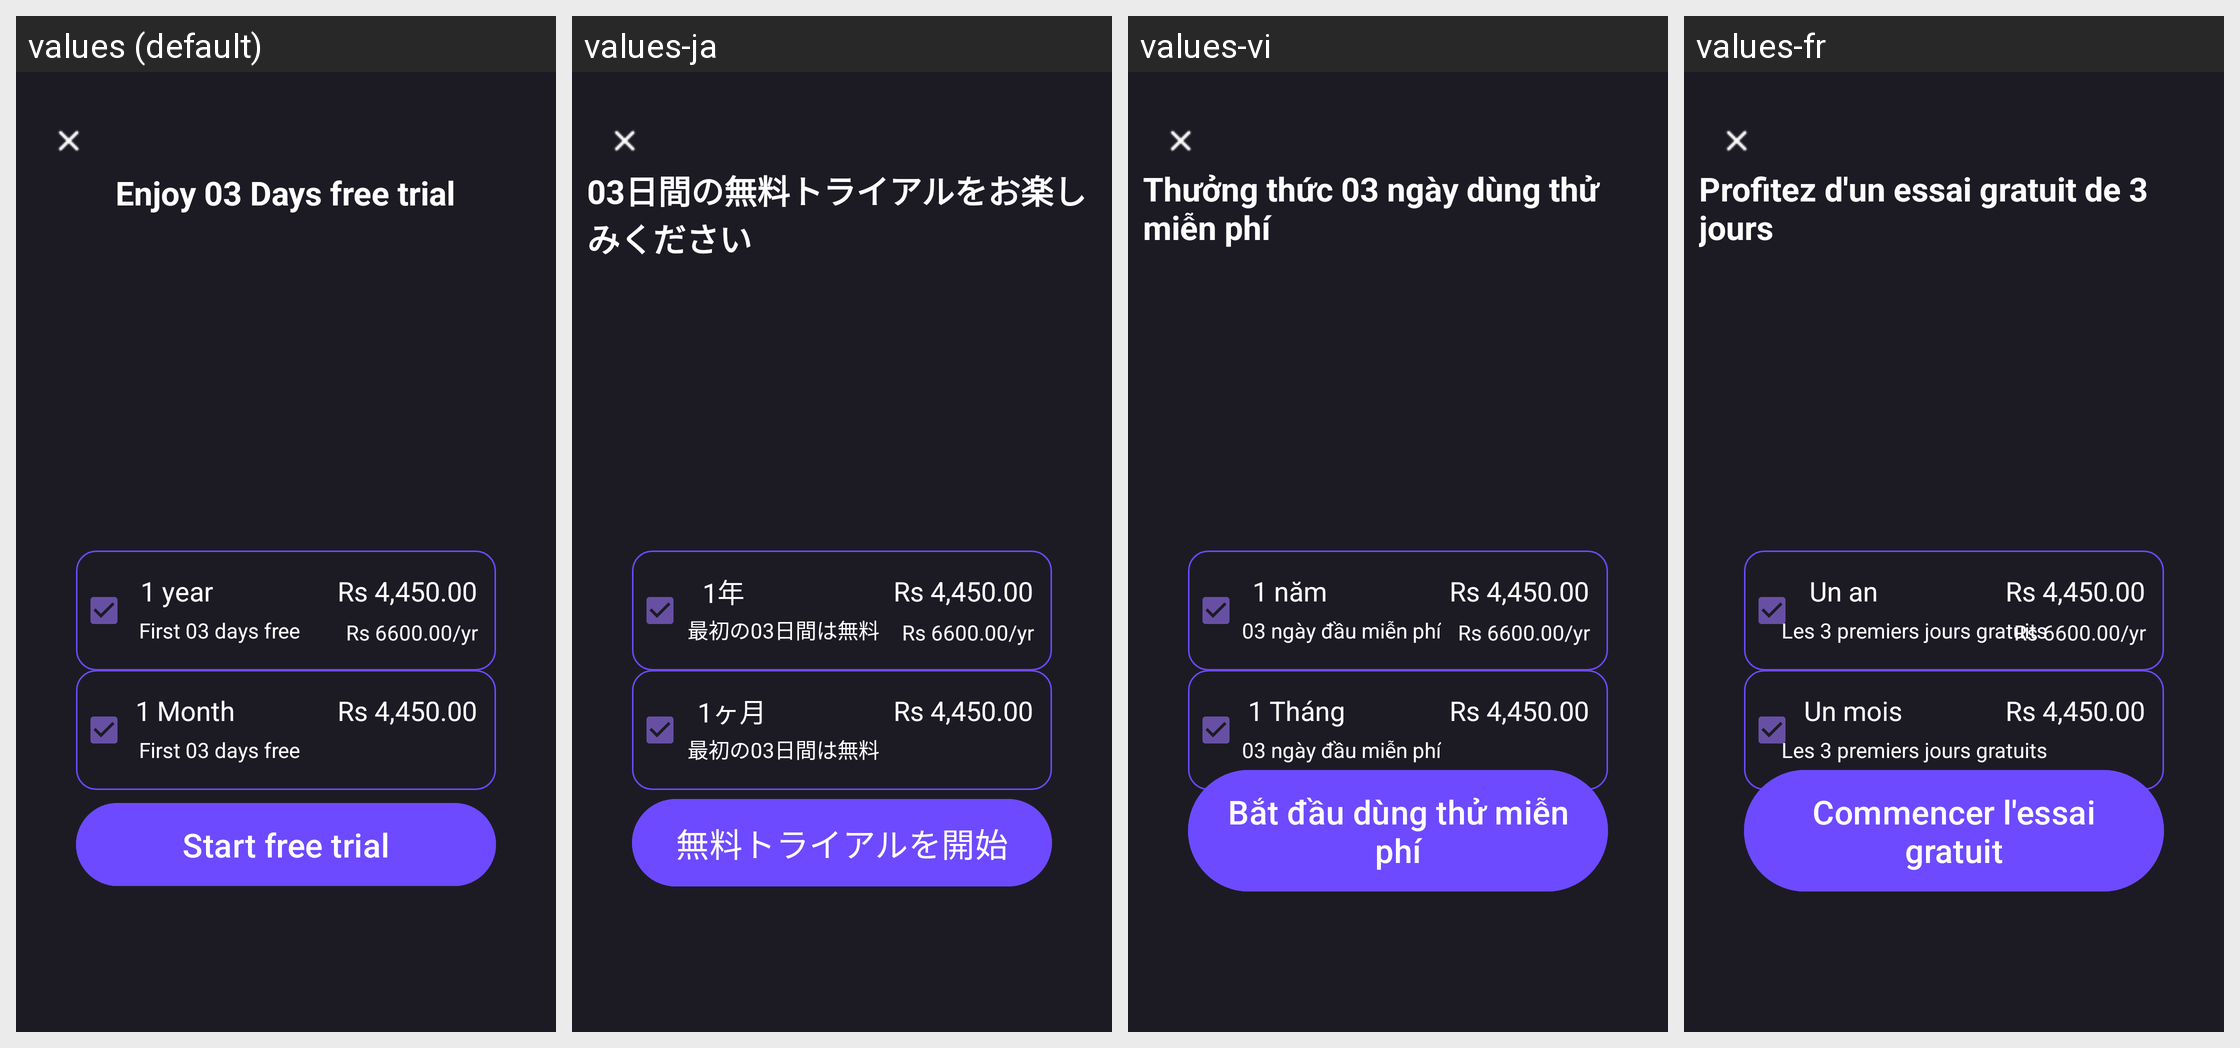

Locale-by-locale string values for the Android screen shown in this grid:
Android screen res/layout/activity_subci.xml rendered under 4 locales, left to right: values (default), values-ja, values-vi, values-fr. Device: Nexus 5 (rendered at 1080×1920; each locale shown at half size, 540×960, under a caption strip naming it); theme Theme.PrivateVpn.
Other locales in the repository, not shown: values-af, values-ar, values-cs, values-da, values-de, values-el, values-es, values-fa, values-hi, values-id, values-it, values-ko, values-ms, values-nl, values-no, values-pt, values-ru, values-th, values-tr, values-zh.
Strings drawn on this screen, with the default value and each locale's value (text and hints the layout hard-codes, and strings that could not be matched under every locale, appear in the picture but are not listed):

enjoy_03_days_free_trial
  values: Enjoy 03 Days free trial
  values-ja: 03日間の無料トライアルをお楽しみください
  values-vi: Thưởng thức 03 ngày dùng thử miễn phí
  values-fr: Profitez d'un essai gratuit de 3 jours

_1_year
  values: 1 year
  values-ja: 1年
  values-vi: 1 năm
  values-fr: Un an

first_03_days_free
  values: First 03 days free
  values-ja: 最初の03日間は無料
  values-vi: 03 ngày đầu miễn phí
  values-fr: Les 3 premiers jours gratuits

_1_month
  values: 1 Month
  values-ja: 1ヶ月
  values-vi: 1 Tháng
  values-fr: Un mois

start_free_trial
  values: Start free trial
  values-ja: 無料トライアルを開始
  values-vi: Bắt đầu dùng thử miễn phí
  values-fr: Commencer l'essai gratuit
